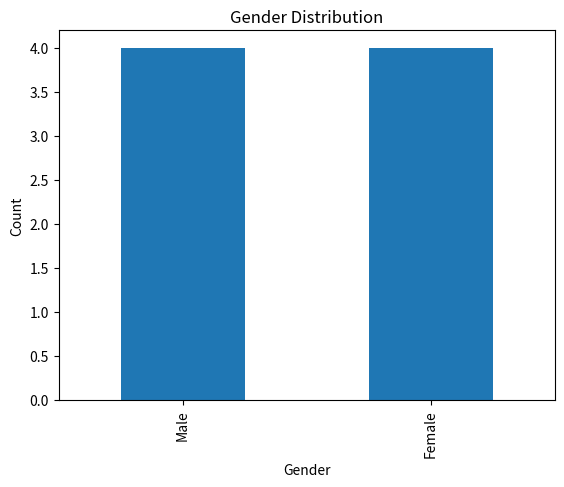
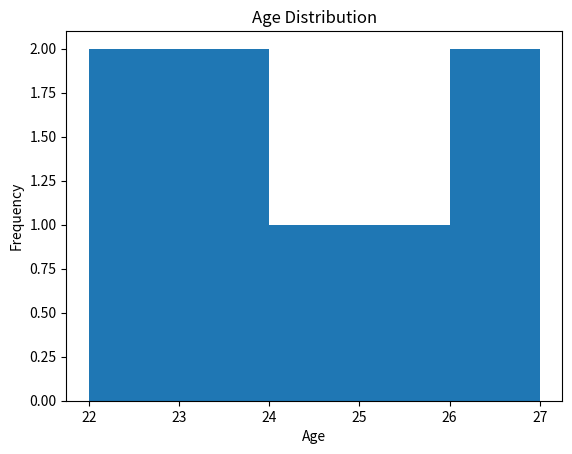

Write the Python code that produced these figures, in order.
# Import libraries
import pandas as pd
import matplotlib.pyplot as plt

# -----------------------------
# STEP 1: Create Sample Dataset
# -----------------------------
data = {
    "Name": ["Aman", "Riya", "Rahul", "Sneha", "Karan", "Pooja", "Arjun", "Neha"],
    "Age": [22, 25, 23, 24, 26, 22, 27, 23],
    "Gender": ["Male", "Female", "Male", "Female", "Male", "Female", "Male", "Female"]
}

df = pd.DataFrame(data)

print("Dataset:")
print(df)

# -----------------------------
# STEP 2: Bar Chart (Gender Distribution)
# -----------------------------
gender_count = df["Gender"].value_counts()

plt.figure()
gender_count.plot(kind='bar')

plt.title("Gender Distribution")
plt.xlabel("Gender")
plt.ylabel("Count")

plt.show()

# -----------------------------
# STEP 3: Histogram (Age Distribution)
# -----------------------------
plt.figure()
plt.hist(df["Age"], bins=5)

plt.title("Age Distribution")
plt.xlabel("Age")
plt.ylabel("Frequency")

plt.show()
